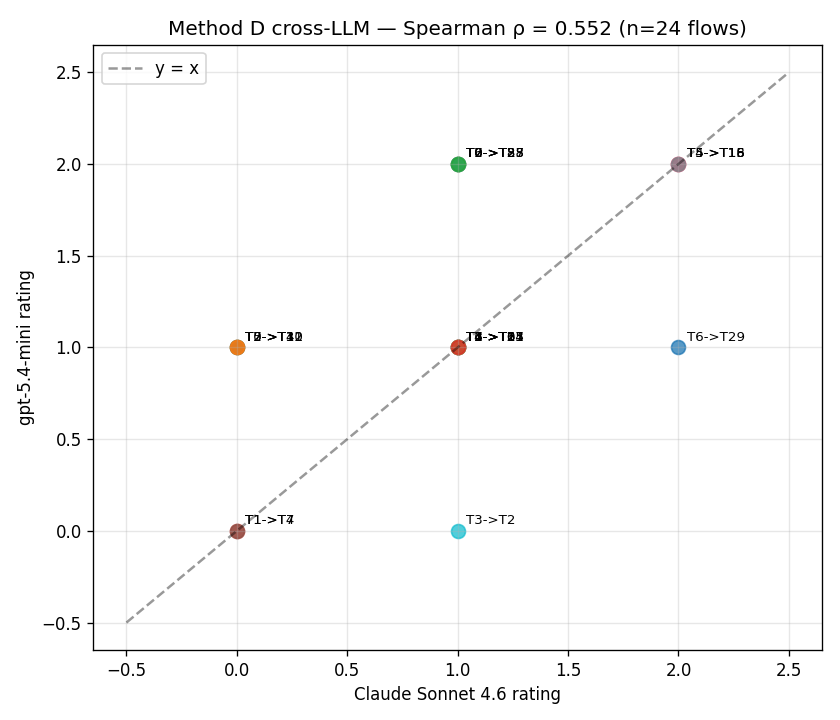

The table this chart was drawn from, first rows:
capstone_topic, journal_topic, rank, gpt5_4_mini_rating, claude_sonnet_4_6_rating, diff, method_c_pair_mean
0, 3, ?, 1, 0, 1, 0.8333
0, 5, ?, 2, 1, 1, 0.5
0, 8, ?, 2, 1, 1, 1.0
1, 4, ?, 0, 0, 0, 0.0
1, 6, ?, 1, 1, 0, 0.5714
1, 7, ?, 0, 0, 0, 0.0
2, 0, ?, 1, 1, 0, 0.6667
2, 27, ?, 2, 1, 1, 0.5
2, 41, ?, 1, 0, 1, 0.5
3, 2, ?, 0, 1, -1, 0.8
3, 14, ?, 1, 1, 0, 0.4
3, 21, ?, 1, 1, 0, 0.75
4, 1, ?, 1, 1, 0, 0.75
4, 15, ?, 2, 2, 0, 1.0
4, 23, ?, 1, 1, 0, 1.25
5, 12, ?, 1, 0, 1, 0.5
5, 16, ?, 2, 2, 0, 1.5
5, 18, ?, 2, 2, 0, 2.0
6, 17, ?, 1, 1, 0, 1.25
6, 28, ?, 2, 1, 1, 1.0
6, 29, ?, 1, 2, -1, 1.25
7, 10, ?, 1, 0, 1, 0.25
7, 25, ?, 2, 1, 1, 1.0
7, 35, ?, 1, 1, 0, 0.5
